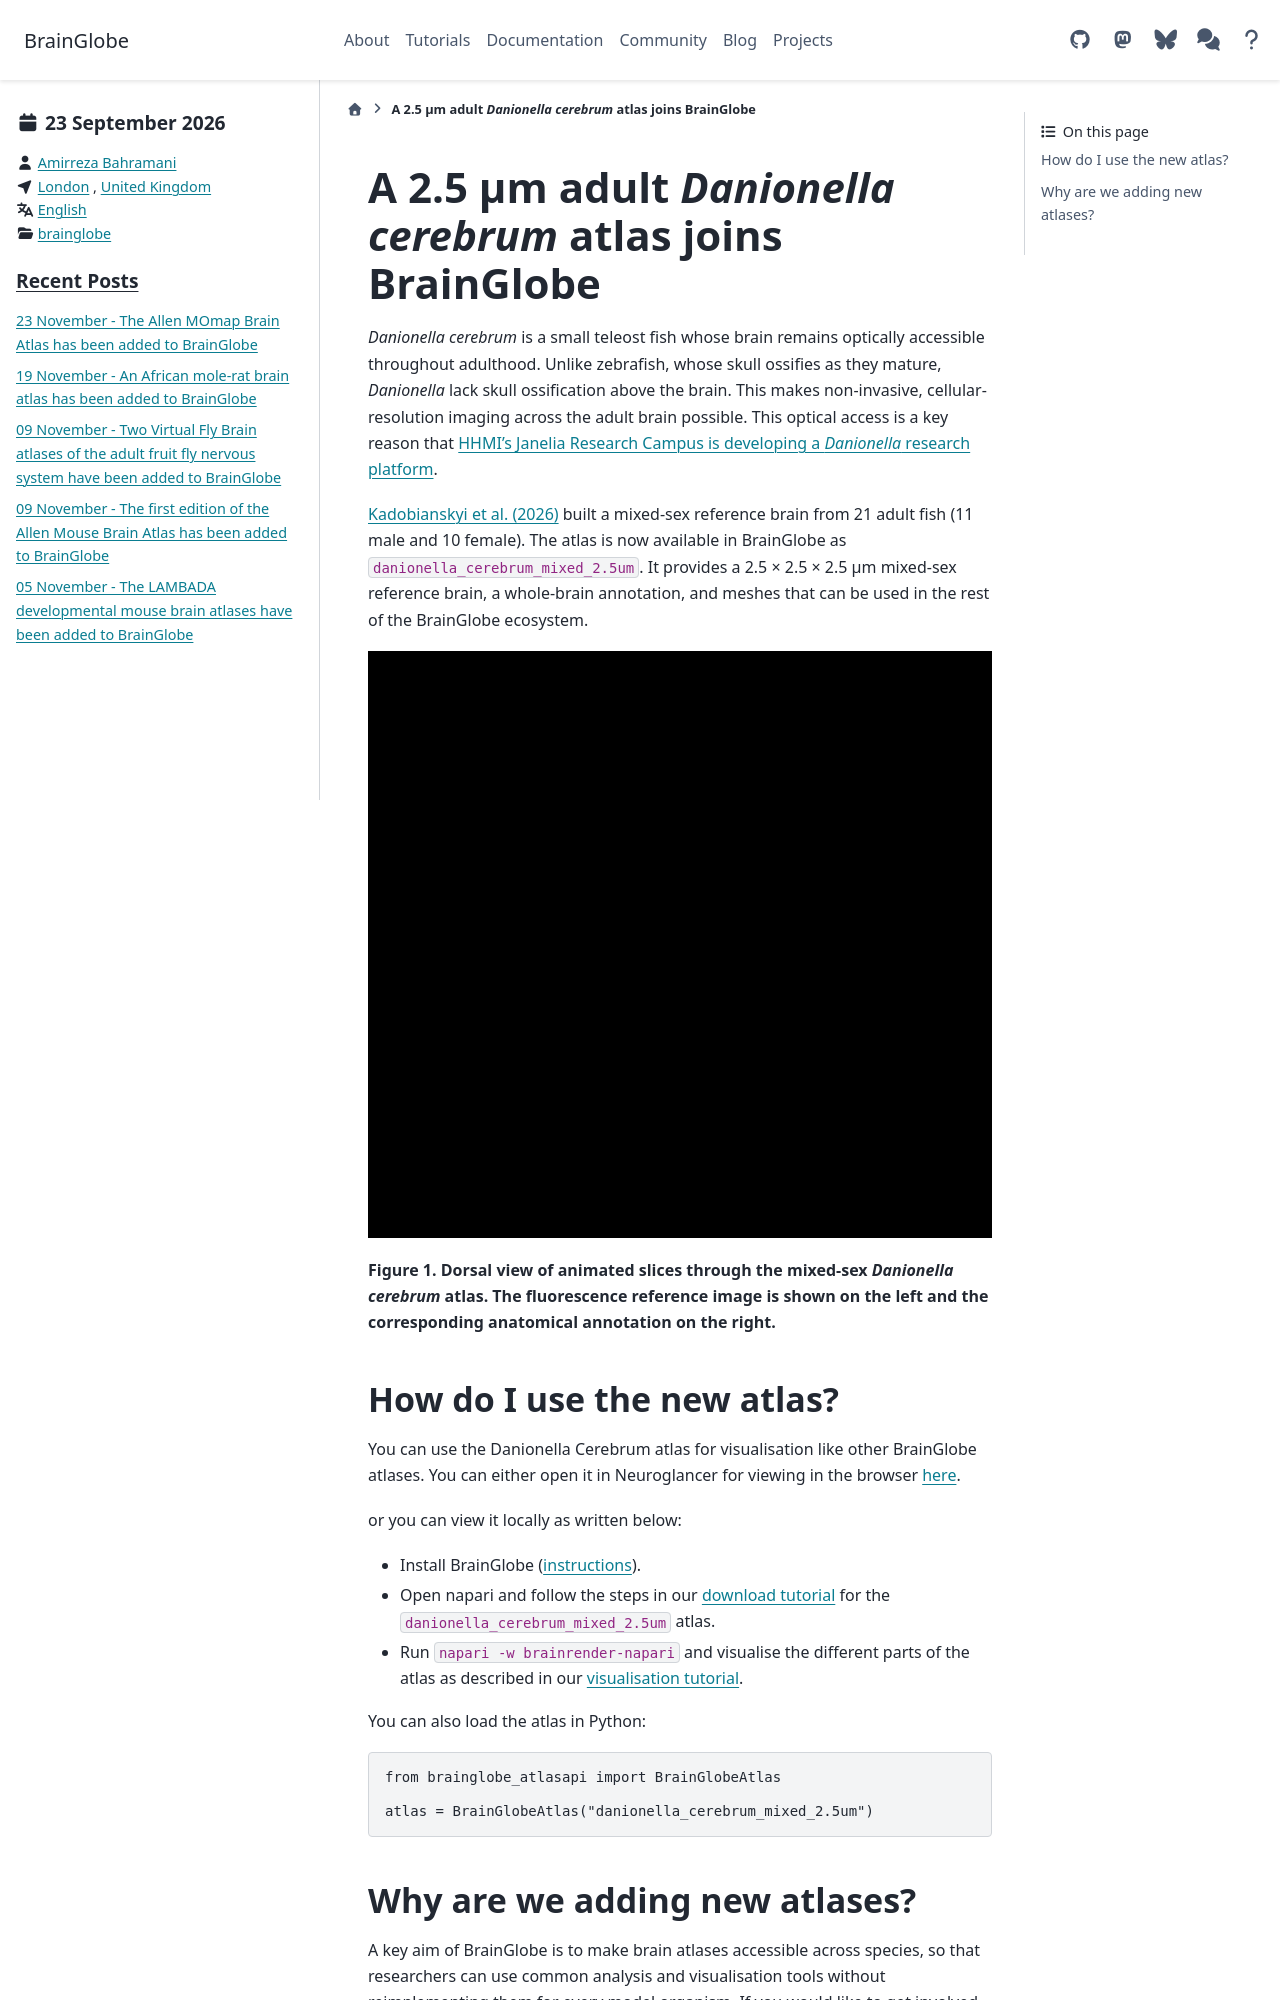

repository: brainglobe/brainglobe.github.io · page: blog/danionella-atlas-added.html · generator: sphinx

---
blogpost: true
date: September 23, 2026
author: Amirreza Bahramani
location: London, United Kingdom
category: brainglobe
language: English
---

# A 2.5 µm adult _Danionella cerebrum_ atlas joins BrainGlobe

_Danionella cerebrum_ is a small teleost fish whose brain remains optically accessible throughout adulthood. Unlike zebrafish, whose skull ossifies as they mature, _Danionella_ lack skull ossification above the brain. This makes non-invasive, cellular-resolution imaging across the adult brain possible. This optical access is a key reason that [HHMI's Janelia Research Campus is developing a _Danionella_ research platform](https://www.hhmi.org/news/janelias-two-big-bets-decoding-brain-and-reinventing-how-science-done).

[Kadobianskyi et al. (2026)](https://doi.org/10.64898/2026.03.09.710483) built a mixed-sex reference brain from 21 adult fish (11 male and 10 female). The atlas is now available in BrainGlobe as `danionella_cerebrum_mixed_2.5um`. It provides a 2.5 × 2.5 × 2.5 µm mixed-sex reference brain, a whole-brain annotation, and meshes that can be used in the rest of the BrainGlobe ecosystem.

![Animated dorsal slices through the Danionella cerebrum reference image and its coloured anatomical annotation](./images/danionella-mixed.gif)

**Figure 1. Dorsal view of animated slices through the mixed-sex _Danionella cerebrum_ atlas. The fluorescence reference image is shown on the left and the corresponding anatomical annotation on the right.**
